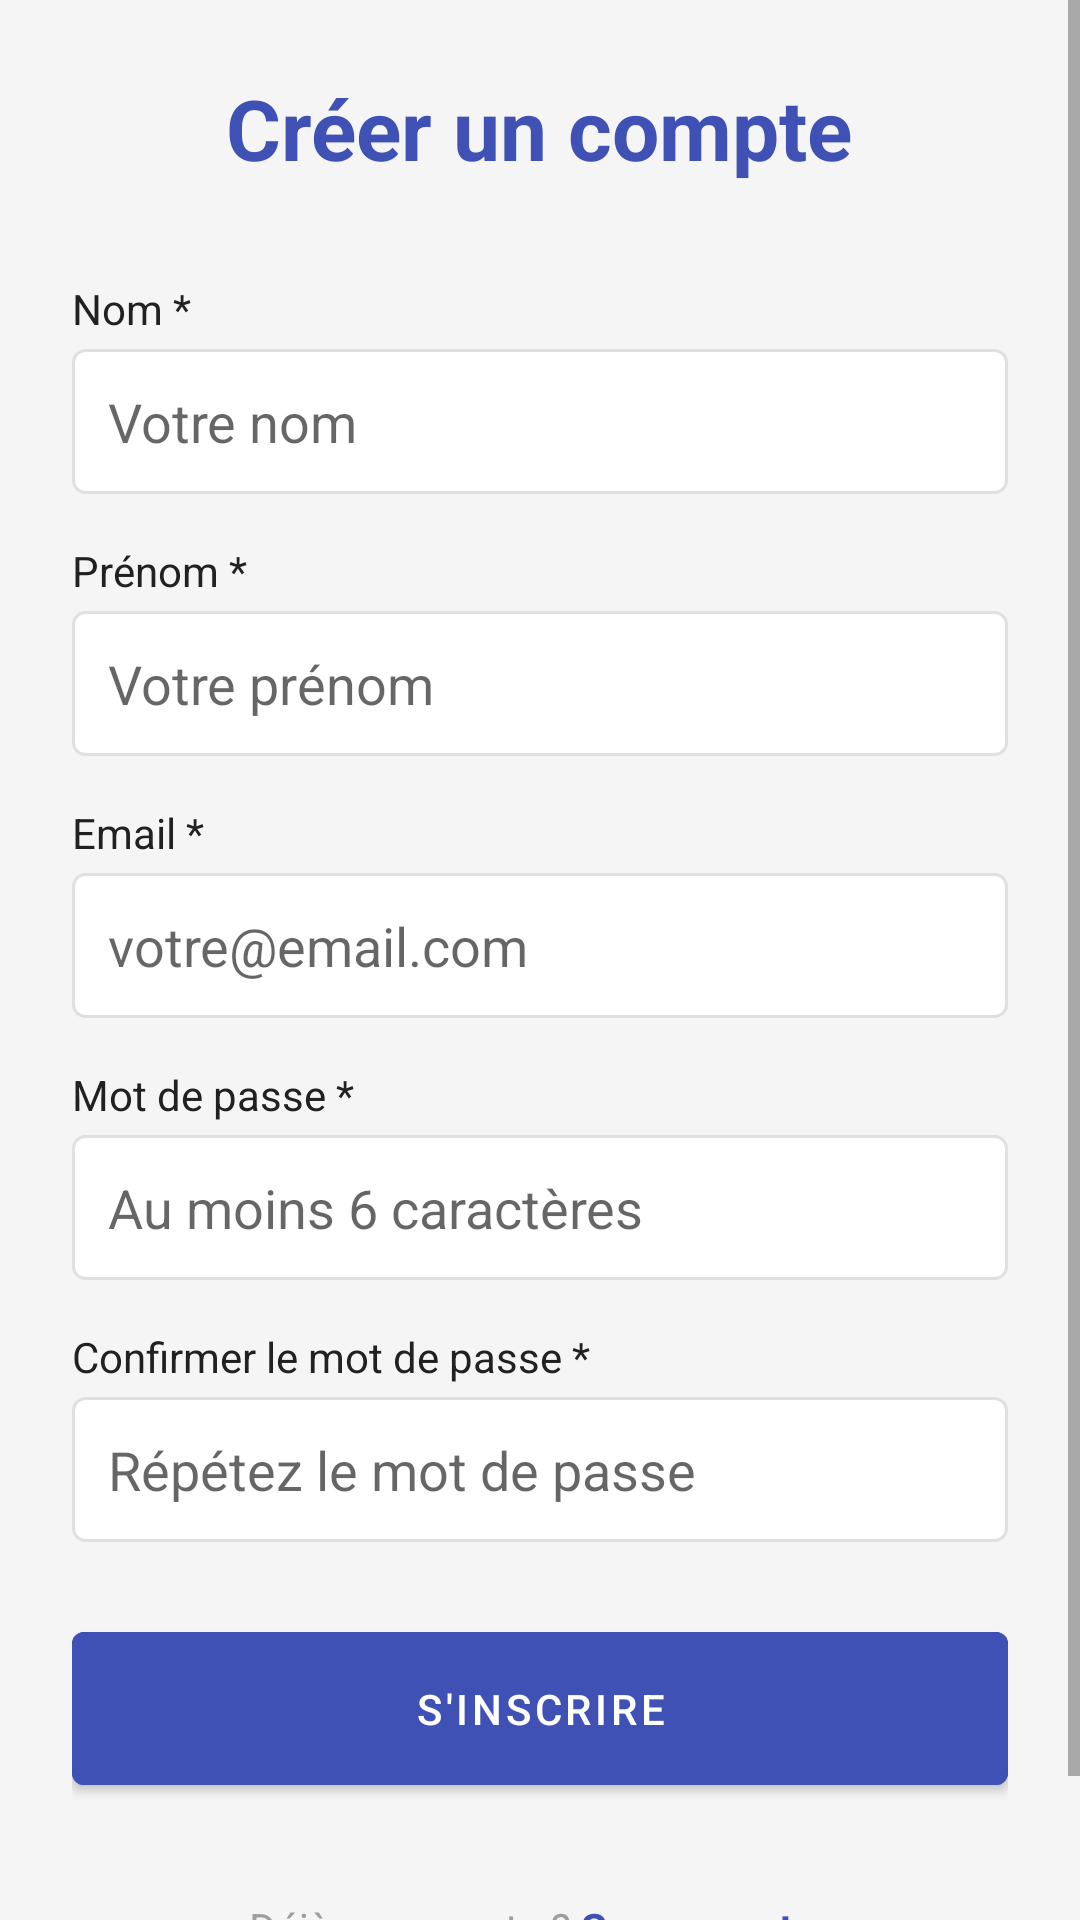

Here is an Android app screen rendered from its layout file. Give the layout XML and the strings, colors and styles it references.
<!-- AndroidManifest.xml: application theme Theme.BoutiqueDette -->
<!-- res/layout/activity_register.xml -->
<?xml version="1.0" encoding="utf-8"?>
<ScrollView xmlns:android="http://schemas.android.com/apk/res/android"
    android:layout_width="match_parent"
    android:layout_height="match_parent"
    android:background="@color/background">

    <LinearLayout
        android:layout_width="match_parent"
        android:layout_height="wrap_content"
        android:orientation="vertical"
        android:padding="24dp">

        <TextView
            android:layout_width="wrap_content"
            android:layout_height="wrap_content"
            android:text="Créer un compte"
            android:textSize="28sp"
            android:textStyle="bold"
            android:textColor="@color/colorPrimary"
            android:layout_marginBottom="32dp"
            android:layout_gravity="center"/>

        
        <TextView
            android:layout_width="wrap_content"
            android:layout_height="wrap_content"
            android:text="Nom *"
            android:textSize="14sp"
            android:textColor="@color/text_primary"
            android:layout_marginBottom="4dp"/>

        <EditText
            android:id="@+id/editTextNom"
            android:layout_width="match_parent"
            android:layout_height="wrap_content"
            android:hint="Votre nom"
            android:inputType="textPersonName"
            android:layout_marginBottom="16dp"
            android:padding="12dp"
            android:background="@drawable/edittext_background"/>

        
        <TextView
            android:layout_width="wrap_content"
            android:layout_height="wrap_content"
            android:text="Prénom *"
            android:textSize="14sp"
            android:textColor="@color/text_primary"
            android:layout_marginBottom="4dp"/>

        <EditText
            android:id="@+id/editTextPrenom"
            android:layout_width="match_parent"
            android:layout_height="wrap_content"
            android:hint="Votre prénom"
            android:inputType="textPersonName"
            android:layout_marginBottom="16dp"
            android:padding="12dp"
            android:background="@drawable/edittext_background"/>

        
        <TextView
            android:layout_width="wrap_content"
            android:layout_height="wrap_content"
            android:text="Email *"
            android:textSize="14sp"
            android:textColor="@color/text_primary"
            android:layout_marginBottom="4dp"/>

        <EditText
            android:id="@+id/editTextEmail"
            android:layout_width="match_parent"
            android:layout_height="wrap_content"
            android:hint="votre@email.com"
            android:inputType="textEmailAddress"
            android:layout_marginBottom="16dp"
            android:padding="12dp"
            android:background="@drawable/edittext_background"/>

        
        <TextView
            android:layout_width="wrap_content"
            android:layout_height="wrap_content"
            android:text="Mot de passe *"
            android:textSize="14sp"
            android:textColor="@color/text_primary"
            android:layout_marginBottom="4dp"/>

        <EditText
            android:id="@+id/editTextPassword"
            android:layout_width="match_parent"
            android:layout_height="wrap_content"
            android:hint="Au moins 6 caractères"
            android:inputType="textPassword"
            android:layout_marginBottom="16dp"
            android:padding="12dp"
            android:background="@drawable/edittext_background"/>

        
        <TextView
            android:layout_width="wrap_content"
            android:layout_height="wrap_content"
            android:text="Confirmer le mot de passe *"
            android:textSize="14sp"
            android:textColor="@color/text_primary"
            android:layout_marginBottom="4dp"/>

        <EditText
            android:id="@+id/editTextConfirmPassword"
            android:layout_width="match_parent"
            android:layout_height="wrap_content"
            android:hint="Répétez le mot de passe"
            android:inputType="textPassword"
            android:layout_marginBottom="24dp"
            android:padding="12dp"
            android:background="@drawable/edittext_background"/>

        
        <ProgressBar
            android:id="@+id/progressBar"
            android:layout_width="wrap_content"
            android:layout_height="wrap_content"
            android:layout_gravity="center"
            android:layout_marginBottom="16dp"
            android:visibility="gone"/>

        
        <Button
            android:id="@+id/buttonRegister"
            android:layout_width="match_parent"
            android:layout_height="wrap_content"
            android:text="S'inscrire"
            android:backgroundTint="@color/colorPrimary"
            android:textColor="@color/white"
            android:layout_marginBottom="16dp"
            android:padding="16dp"/>

        
        <LinearLayout
            android:layout_width="match_parent"
            android:layout_height="wrap_content"
            android:orientation="horizontal"
            android:gravity="center"
            android:padding="16dp">

            <TextView
                android:layout_width="wrap_content"
                android:layout_height="wrap_content"
                android:text="Déjà un compte ? "
                android:textSize="14sp"
                android:textColor="@color/gray_500"/>

            <TextView
                android:id="@+id/textViewLogin"
                android:layout_width="wrap_content"
                android:layout_height="wrap_content"
                android:text="Se connecter"
                android:textSize="14sp"
                android:textColor="@color/colorPrimary"
                android:textStyle="bold"/>

        </LinearLayout>

    </LinearLayout>

</ScrollView>
<!-- resources referenced by this layout -->
<resources>
  <color name="background">#F5F5F5</color>
  <color name="colorPrimary">#3F51B5</color>
  <color name="gray_500">#9E9E9E</color>
  <color name="text_primary">#212121</color>
  <color name="white">#FFFFFFFF</color>
  <!-- drawable edittext_background (drawable) -->
  <?xml version="1.0" encoding="utf-8"?>
  <shape xmlns:android="http://schemas.android.com/apk/res/android">
      <solid android:color="@android:color/white"/>
      <corners android:radius="4dp"/>
      <stroke 
          android:width="1dp"
          android:color="@color/gray_300"/>
  </shape>
  <style name="Theme.BoutiqueDette" parent="Theme.MaterialComponents.DayNight.DarkActionBar">
          
          <item name="colorPrimary">#3F51B5</item>
          <item name="colorPrimaryVariant">#303F9F</item>
          <item name="colorOnPrimary">#FFFFFF</item>
          
          
          <item name="colorSecondary">#FF4081</item>
          <item name="colorSecondaryVariant">#F50057</item>
          <item name="colorOnSecondary">#FFFFFF</item>
          
          
          <item name="android:statusBarColor" tools:targetApi="l">?attr/colorPrimaryVariant</item>
          
          
      </style>
  <color name="gray_300">#E0E0E0</color>
</resources>
